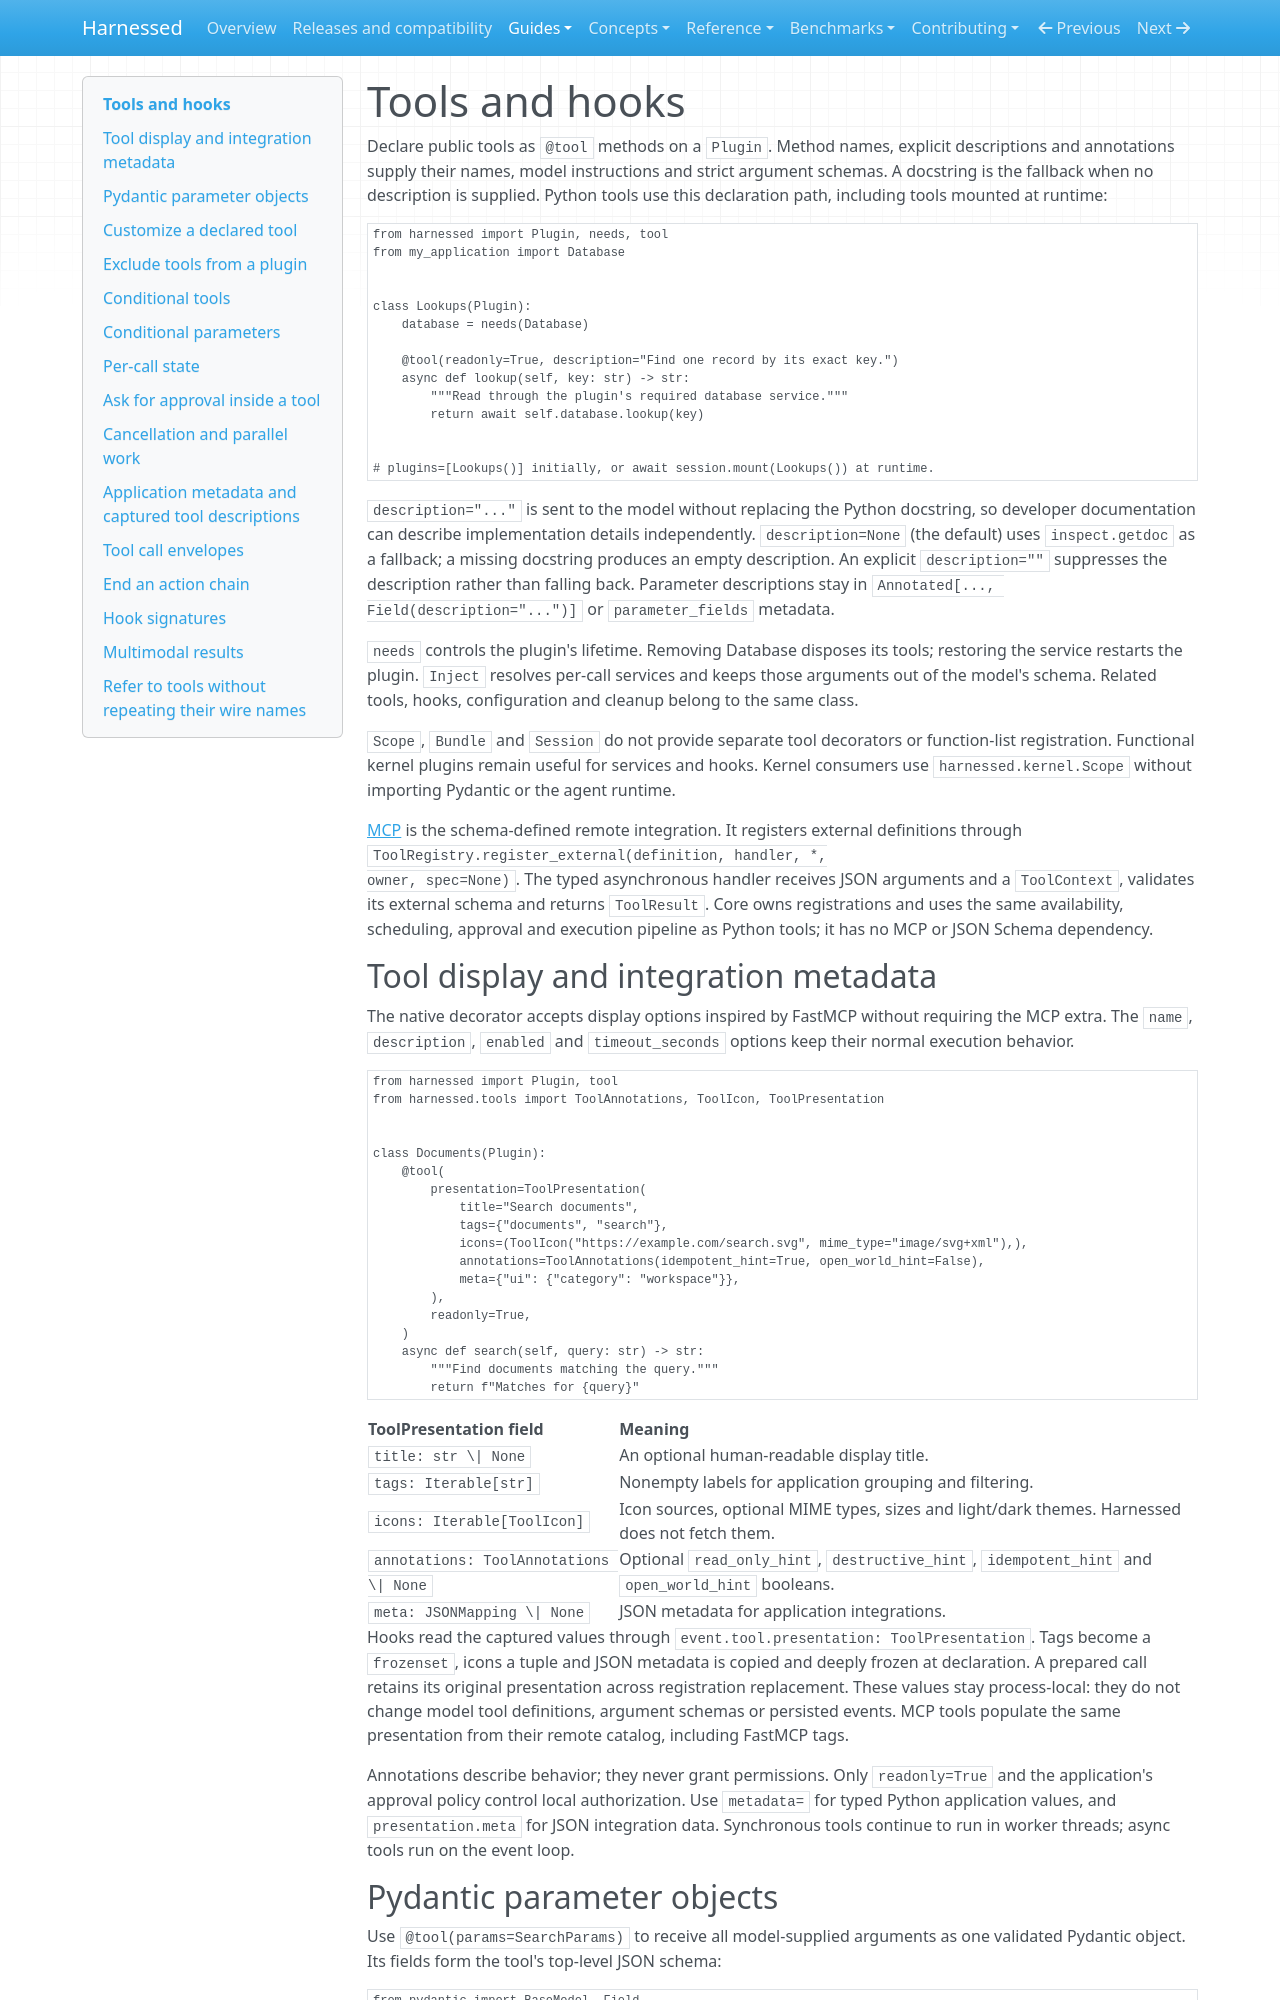

repository: mathisarends/harnessed · page: guides/tools/index.html · generator: mkdocs

# Tools and hooks

Declare public tools as `@tool` methods on a `Plugin`. Method names, explicit
descriptions and annotations supply their names, model instructions and strict
argument schemas. A docstring is the fallback when no description is supplied.
Python tools use this declaration path, including tools mounted at runtime:

```python
from harnessed import Plugin, needs, tool
from my_application import Database


class Lookups(Plugin):
    database = needs(Database)

    @tool(readonly=True, description="Find one record by its exact key.")
    async def lookup(self, key: str) -> str:
        """Read through the plugin's required database service."""
        return await self.database.lookup(key)


# plugins=[Lookups()] initially, or await session.mount(Lookups()) at runtime.
```

`description="..."` is sent to the model without replacing the Python docstring,
so developer documentation can describe implementation details independently.
`description=None` (the default) uses `inspect.getdoc` as a fallback; a missing
docstring produces an empty description. An explicit `description=""` suppresses
the description rather than falling back. Parameter descriptions stay in
`Annotated[..., Field(description="...")]` or `parameter_fields` metadata.

`needs` controls the plugin's lifetime. Removing Database disposes its tools;
restoring the service restarts the plugin. `Inject` resolves per-call services
and keeps those arguments out of the model's schema. Related tools, hooks,
configuration and cleanup belong to the same class.

`Scope`, `Bundle` and `Session` do not provide separate tool decorators or
function-list registration. Functional kernel plugins remain useful for services
and hooks. Kernel consumers use `harnessed.kernel.Scope` without importing
Pydantic or the agent runtime.

[MCP](mcp.md) is the schema-defined remote integration. It registers external
definitions through `ToolRegistry.register_external(definition, handler, *,
owner, spec=None)`. The typed asynchronous handler receives JSON arguments and
a `ToolContext`, validates its external schema and returns `ToolResult`. Core
owns registrations and uses the same availability, scheduling, approval and
execution pipeline as Python tools; it has no MCP or JSON Schema dependency.

## Tool display and integration metadata

The native decorator accepts display options inspired by FastMCP without requiring
the MCP extra. The `name`, `description`, `enabled` and `timeout_seconds` options keep
their normal execution behavior.

```python
from harnessed import Plugin, tool
from harnessed.tools import ToolAnnotations, ToolIcon, ToolPresentation


class Documents(Plugin):
    @tool(
        presentation=ToolPresentation(
            title="Search documents",
            tags={"documents", "search"},
            icons=(ToolIcon("https://example.com/search.svg", mime_type="image/svg+xml"),),
            annotations=ToolAnnotations(idempotent_hint=True, open_world_hint=False),
            meta={"ui": {"category": "workspace"}},
        ),
        readonly=True,
    )
    async def search(self, query: str) -> str:
        """Find documents matching the query."""
        return f"Matches for {query}"
```

| ToolPresentation field | Meaning |
| --- | --- |
| `title: str \| None` | An optional human-readable display title. |
| `tags: Iterable[str]` | Nonempty labels for application grouping and filtering. |
| `icons: Iterable[ToolIcon]` | Icon sources, optional MIME types, sizes and light/dark themes. Harnessed does not fetch them. |
| `annotations: ToolAnnotations \| None` | Optional `read_only_hint`, `destructive_hint`, `idempotent_hint` and `open_world_hint` booleans. |
| `meta: JSONMapping \| None` | JSON metadata for application integrations. |

Hooks read the captured values through `event.tool.presentation: ToolPresentation`.
Tags become a `frozenset`, icons a tuple and JSON metadata is copied and deeply
frozen at declaration. A prepared call retains its original presentation across
registration replacement. These values stay process-local: they do not change
model tool definitions, argument schemas or persisted events. MCP tools populate
the same presentation from their remote catalog, including FastMCP tags.

Annotations describe behavior; they never grant permissions. Only `readonly=True`
and the application's approval policy control local authorization. Use `metadata=`
for typed Python application values, and `presentation.meta` for JSON integration data.
Synchronous tools continue to run in worker threads; async tools run on the event loop.
